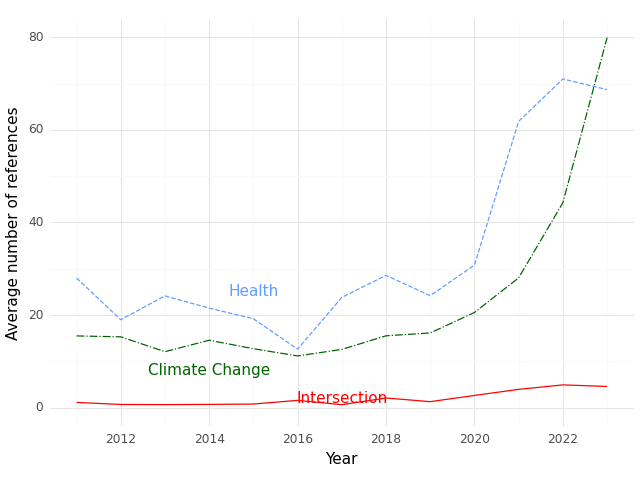

Data behind this chart, as committed beside it:
, Year, intersection, health, climate
0, 2011, 1.143, 28.0, 15.5
1, 2012, 0.7, 19.0, 15.3
2, 2013, 0.6667, 24.14, 12.1
3, 2014, 0.7143, 21.5, 14.57
4, 2015, 0.7895, 19.21, 12.74
5, 2016, 1.588, 12.65, 11.18
6, 2017, 0.6471, 23.82, 12.59
7, 2018, 2.095, 28.57, 15.52
8, 2019, 1.306, 24.19, 16.14
9, 2020, 2.647, 30.79, 20.56
10, 2021, 3.961, 61.82, 28.04
11, 2022, 4.927, 70.98, 44.25
12, 2023, 4.59, 68.69, 79.9
